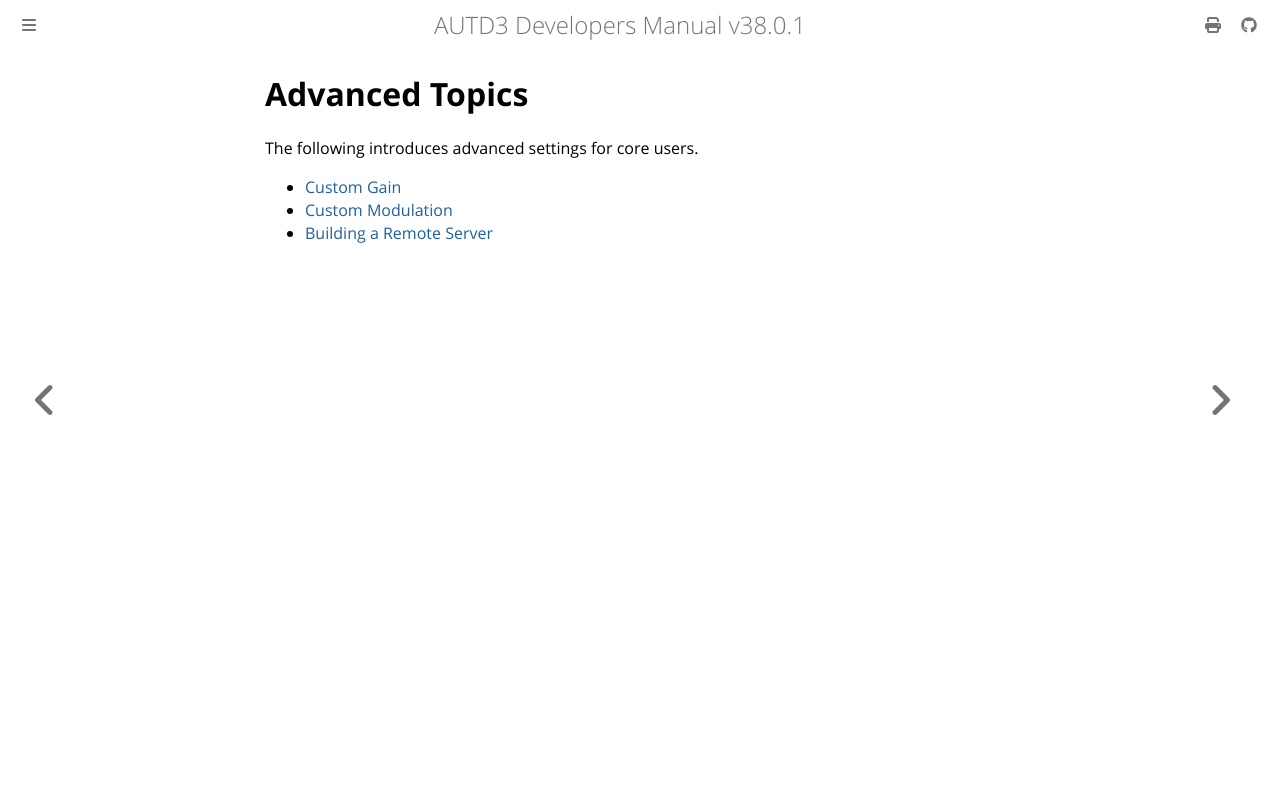

repository: shinolab/autd3-doc · page: en/Users_Manual/advanced.html · generator: mdbook

# Advanced Topics

The following introduces advanced settings for core users.

- [Custom Gain](./advanced/custom_gain.md)
- [Custom Modulation](./advanced/custom_modulation.md)
- [Building a Remote Server](./advanced/remote_server.md)
